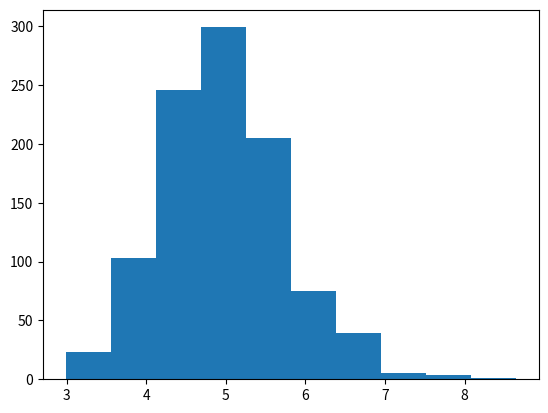

Source code (Python):
from scipy.stats import expon
import numpy as np
from matplotlib import pyplot


n = 40
qtd_amostras = 1000
lam = 0.2
medias = []

for i in range(qtd_amostras):
  amostra = expon.rvs(size = n,  scale= 1/lam)
  mediaAmostral = np.mean(amostra)
  medias.append(mediaAmostral)  

pyplot.hist(medias)
pyplot.show()


